Run: headless pygame with SDL's dummy video driver; simulated clock (each Clock.tick advances the game by its frame time, no real sleeping); random seed 0; keys injected as events and as key.get_pressed() state; no mouse input.
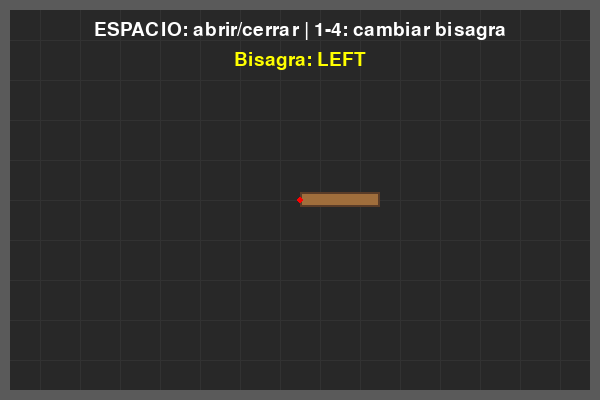
Frame 1 of 4 · flips 1–60 · no input
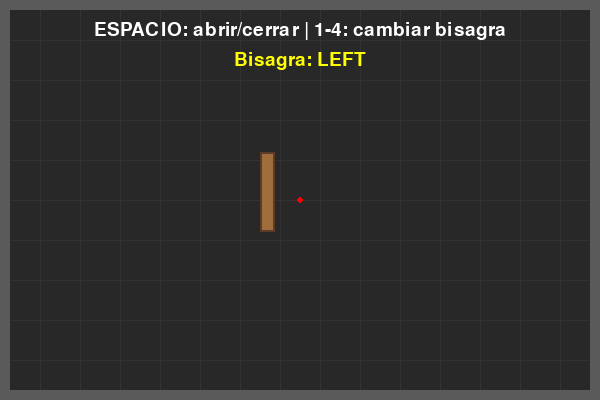
Frame 2 of 4 · flips 61–180 · tapped SPACE, RETURN · held RIGHT (→), D
Frame 3 of 4 · flips 181–300 · held DOWN (↓), S · screen unchanged from frame 2, image omitted
Frame 4 of 4 · flips 301–420 · held LEFT (←), A, UP (↑), W · screen unchanged from frame 3, image omitted

The pygame program that drew these frames:

import pygame
import sys
import math

pygame.init()

# --- CONFIGURACIÓN BÁSICA ---
WIDTH, HEIGHT = 600, 400
screen = pygame.display.set_mode((WIDTH, HEIGHT))
pygame.display.set_caption("Puerta vista desde arriba - Maze")
clock = pygame.time.Clock()

# --- COLORES ---
COLOR_SUELO = (70, 70, 70)
COLOR_PARED = (40, 40, 40)
COLOR_PUERTA = (160, 110, 60)
COLOR_BORDE = (90, 60, 40)

# --- PARÁMETROS DE LA PUERTA ---
door_length = 80
door_thickness = 15
door_x = WIDTH // 2
door_y = HEIGHT // 2

pivot_x = door_x
pivot_y = door_y

# --- OPCIONES DE BISAGRA ---
# 'left', 'right', 'top', 'bottom'
HINGE_SIDE = 'left'  # Cambia esto para cambiar el lado de la bisagra

door_angle = 0           # 0 = cerrada, 90 = abierta
opening = False
closing = False
speed = 3                # grados por frame

# --- SUPERFICIE DE PUERTA (vista aérea) ---
door_surface = pygame.Surface((door_length, door_thickness), pygame.SRCALPHA)
pygame.draw.rect(door_surface, COLOR_PUERTA, (0, 0, door_length, door_thickness))
pygame.draw.rect(door_surface, COLOR_BORDE, (0, 0, door_length, door_thickness), 2)

def get_pivot_position(hinge_side):
    """Obtiene la posición del pivote en coordenadas locales de la superficie."""
    if hinge_side == 'left':
        return (0, door_thickness / 2)  # Lado izquierdo, centro vertical
    elif hinge_side == 'right':
        return (door_length, door_thickness / 2)  # Lado derecho, centro vertical
    elif hinge_side == 'top':
        return (door_length / 2, 0)  # Parte superior, centro horizontal
    elif hinge_side == 'bottom':
        return (door_length / 2, door_thickness)  # Parte inferior, centro horizontal
    else:
        return (0, door_thickness / 2)  # Por defecto: izquierda

def draw_door(angle, hinge_side='left'):
    """Dibuja la puerta rotando sobre el lado especificado."""
    # Rotar la superficie
    rotated = pygame.transform.rotate(door_surface, -angle)
    
    # Obtener la posición del pivote en coordenadas locales
    pivot_local = get_pivot_position(hinge_side)
    
    # Convertir ángulo a radianes
    angle_rad = math.radians(-angle)
    
    # Centro de la superficie original
    center_x, center_y = door_length / 2, door_thickness / 2
    
    # Vector desde el centro hasta el pivote
    pivot_rel_to_center = (pivot_local[0] - center_x, pivot_local[1] - center_y)
    
    # Aplicar rotación al vector relativo
    rotated_pivot_x = (pivot_rel_to_center[0] * math.cos(angle_rad) - 
                       pivot_rel_to_center[1] * math.sin(angle_rad))
    rotated_pivot_y = (pivot_rel_to_center[0] * math.sin(angle_rad) + 
                       pivot_rel_to_center[1] * math.cos(angle_rad))
    
    # Nueva posición del pivote después de rotar (en coordenadas de la superficie original)
    new_pivot_x = center_x + rotated_pivot_x
    new_pivot_y = center_y + rotated_pivot_y
    
    # Obtener el rectángulo de la superficie rotada
    rotated_rect = rotated.get_rect()
    
    # Calcular la posición de dibujo para que el pivote quede en (pivot_x, pivot_y)
    draw_x = pivot_x - new_pivot_x
    draw_y = pivot_y - new_pivot_y
    
    screen.blit(rotated, (draw_x, draw_y))
    
    # Dibujar un punto en el pivote para visualización (opcional)
    pygame.draw.circle(screen, (255, 0, 0), (int(pivot_x), int(pivot_y)), 3)

def draw_maze_background():
    """Dibuja un fondo tipo laberinto simple."""
    screen.fill(COLOR_PARED)
    for i in range(0, WIDTH, 40):
        pygame.draw.line(screen, (50, 50, 50), (i, 0), (i, HEIGHT))
    for j in range(0, HEIGHT, 40):
        pygame.draw.line(screen, (50, 50, 50), (0, j), (WIDTH, j))

    # paredes laterales
    pygame.draw.rect(screen, (90, 90, 90), (0, 0, WIDTH, 10))
    pygame.draw.rect(screen, (90, 90, 90), (0, HEIGHT-10, WIDTH, 10))
    pygame.draw.rect(screen, (90, 90, 90), (0, 0, 10, HEIGHT))
    pygame.draw.rect(screen, (90, 90, 90), (WIDTH-10, 0, 10, HEIGHT))

# --- BUCLE PRINCIPAL ---
while True:
    dt = clock.tick(60)

    for event in pygame.event.get():
        if event.type == pygame.QUIT:
            pygame.quit()
            sys.exit()

        elif event.type == pygame.KEYDOWN:
            if event.key == pygame.K_SPACE:
                # alternar entre abrir y cerrar
                if door_angle <= 0:
                    opening = True
                    closing = False
                elif door_angle >= 90:
                    closing = True
                    opening = False
            
            # Cambiar el lado de la bisagra con las teclas 1, 2, 3, 4
            elif event.key == pygame.K_1:
                HINGE_SIDE = 'left'
                door_angle = 0  # Resetear ángulo al cambiar bisagra
            elif event.key == pygame.K_2:
                HINGE_SIDE = 'right'
                door_angle = 0
            elif event.key == pygame.K_3:
                HINGE_SIDE = 'top'
                door_angle = 0
            elif event.key == pygame.K_4:
                HINGE_SIDE = 'bottom'
                door_angle = 0

    # --- ACTUALIZACIÓN ---
    if opening:
        door_angle += speed
        if door_angle >= 90:
            door_angle = 90
            opening = False
    elif closing:
        door_angle -= speed
        if door_angle <= 0:
            door_angle = 0
            closing = False

    # --- DIBUJADO ---
    draw_maze_background()
    draw_door(door_angle, HINGE_SIDE)

    # Mostrar información
    font = pygame.font.SysFont(None, 28)
    msg = font.render("ESPACIO: abrir/cerrar | 1-4: cambiar bisagra", True, (255, 255, 255))
    screen.blit(msg, (WIDTH//2 - msg.get_width()//2, 20))
    
    hinge_text = font.render(f"Bisagra: {HINGE_SIDE.upper()}", True, (255, 255, 0))
    screen.blit(hinge_text, (WIDTH//2 - hinge_text.get_width()//2, 50))

    pygame.display.flip()
